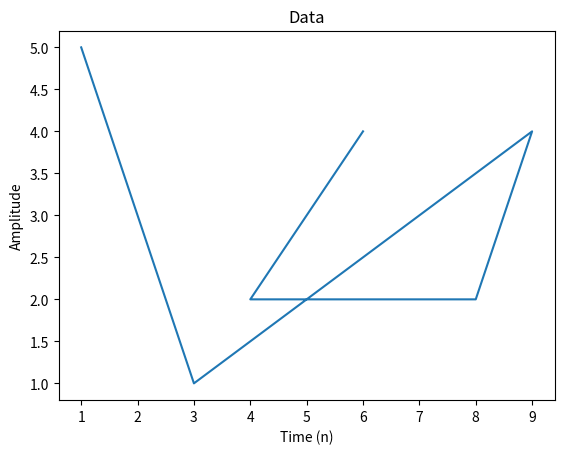
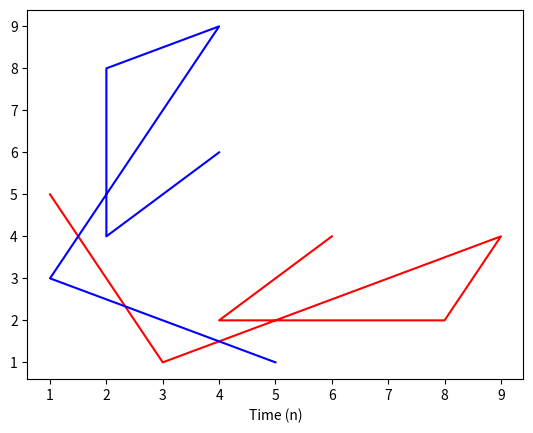

Recreate these plots in Python, in order.

from matplotlib import pyplot as plt

x = [1, 3, 9, 8, 4, 6]
y = [5, 1, 4, 2, 2, 4]
z = [6, 3, 1, 8, 5, 9]

# One plot
plt.figure(1)
plt.plot(x, y)
plt.xlabel('Time (n)')
plt.ylabel('Amplitude')
plt.title('Data')

# Two plots with color
plt.figure(2)
plt.plot(x, y, color = 'red')
plt.plot(y, x, color = 'blue')
plt.xlabel('Time (n)')

plt.show()

